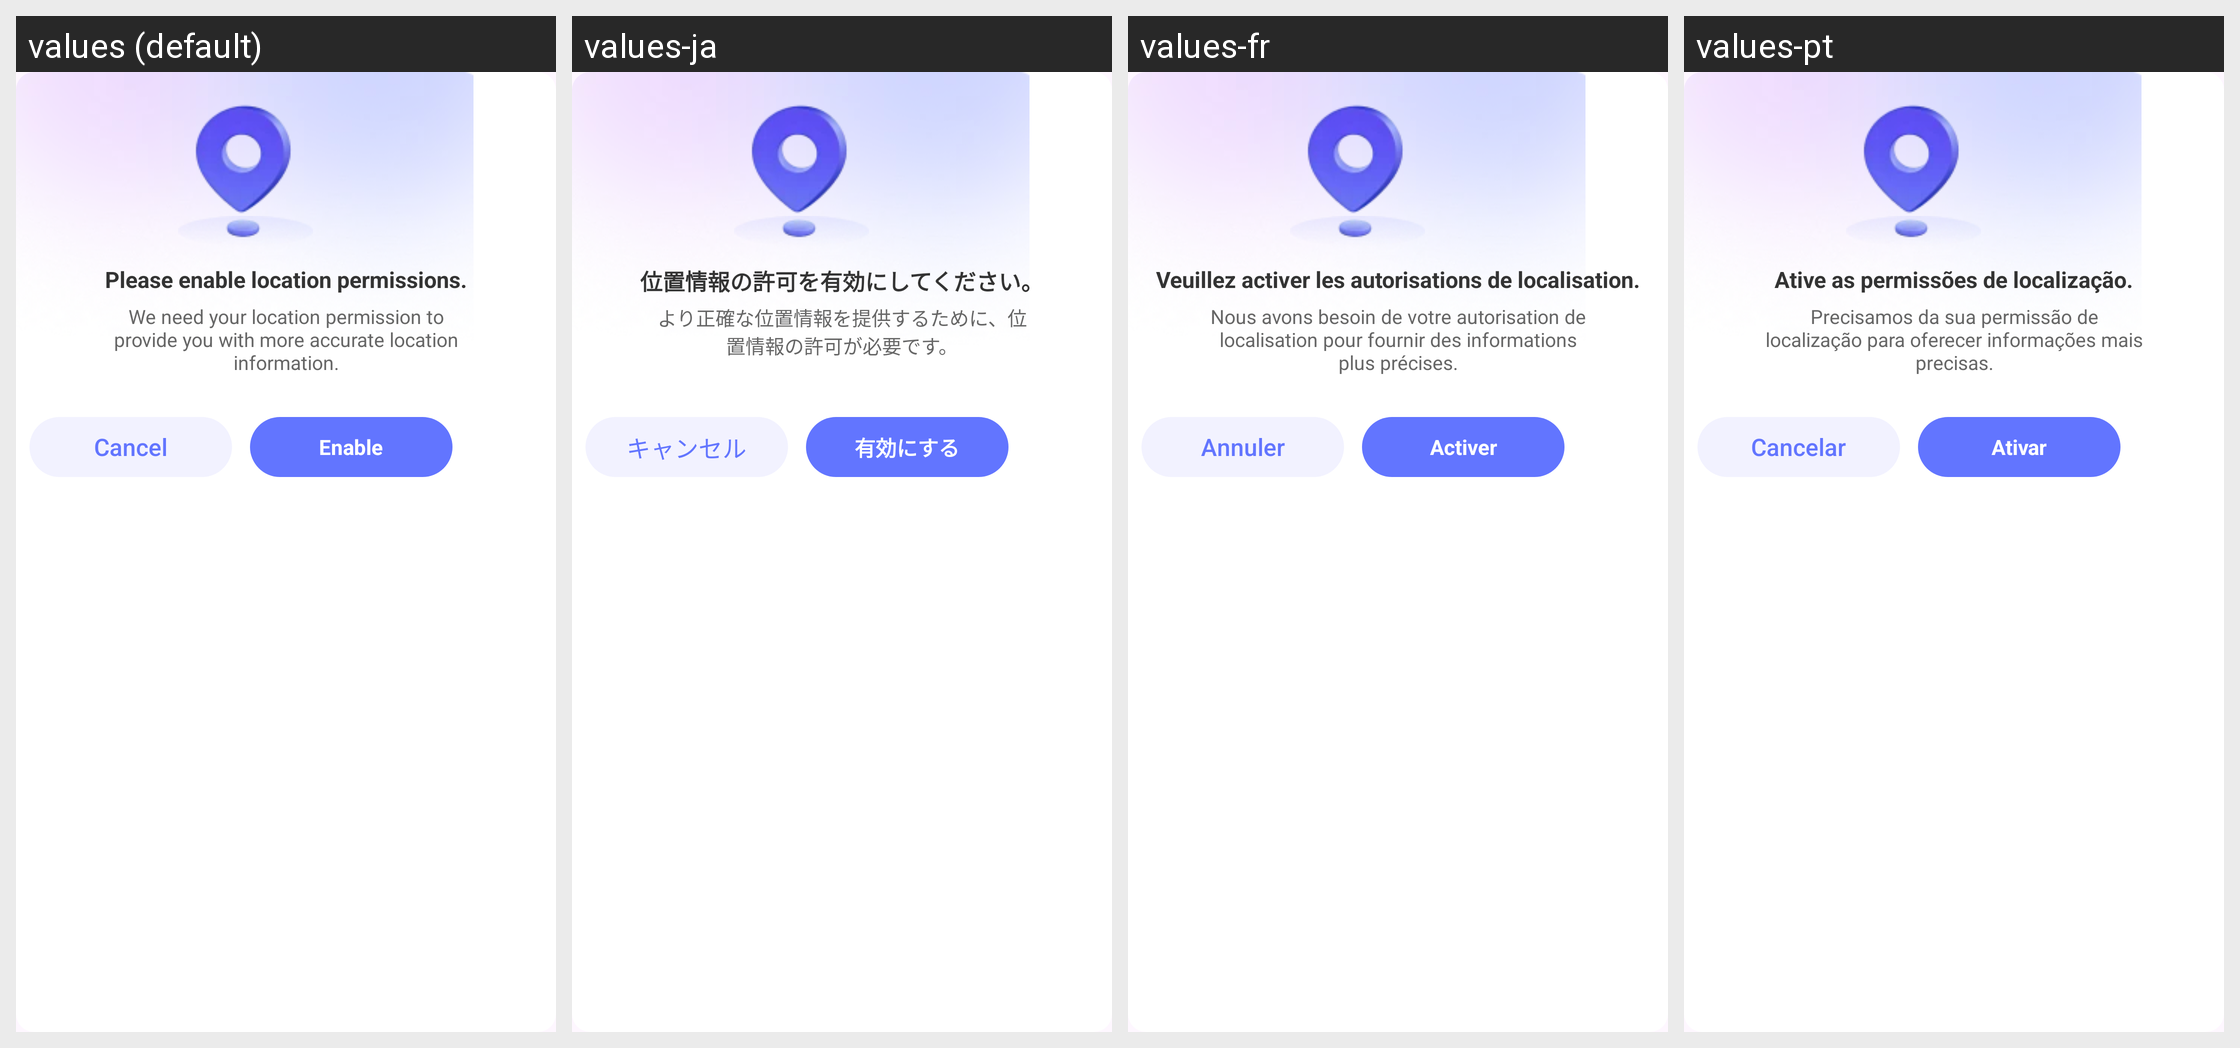

The Android screen above is rendered under several locales of the same app. Produce the string resources it draws, with the default and per-locale values.
Android screen res/layout/dialog_location_permission.xml rendered under 4 locales, left to right: values (default), values-ja, values-fr, values-pt. Device: Nexus 5 (rendered at 1080×1920; each locale shown at half size, 540×960, under a caption strip naming it); theme Theme.LCB_Template.
Other locales in the repository, not shown: values-ar, values-es, values-hi, values-in, values-ko, values-ru, values-zh-rCN.
Strings drawn on this screen, with the default value and each locale's value (text and hints the layout hard-codes, and strings that could not be matched under every locale, appear in the picture but are not listed):

permission_dialog_title
  values: Please enable location permissions.
  values-ja: 位置情報の許可を有効にしてください。
  values-fr: Veuillez activer les autorisations de localisation.
  values-pt: Ative as permissões de localização.

permission_dialog_message
  values: We need your location permission to provide you with more accurate location information.
  values-ja: より正確な位置情報を提供するために、位置情報の許可が必要です。
  values-fr: Nous avons besoin de votre autorisation de localisation pour fournir des informations plus précises.
  values-pt: Precisamos da sua permissão de localização para oferecer informações mais precisas.

cancel
  values: Cancel
  values-ja: キャンセル
  values-fr: Annuler
  values-pt: Cancelar

enable
  values: Enable
  values-ja: 有効にする
  values-fr: Activer
  values-pt: Ativar
